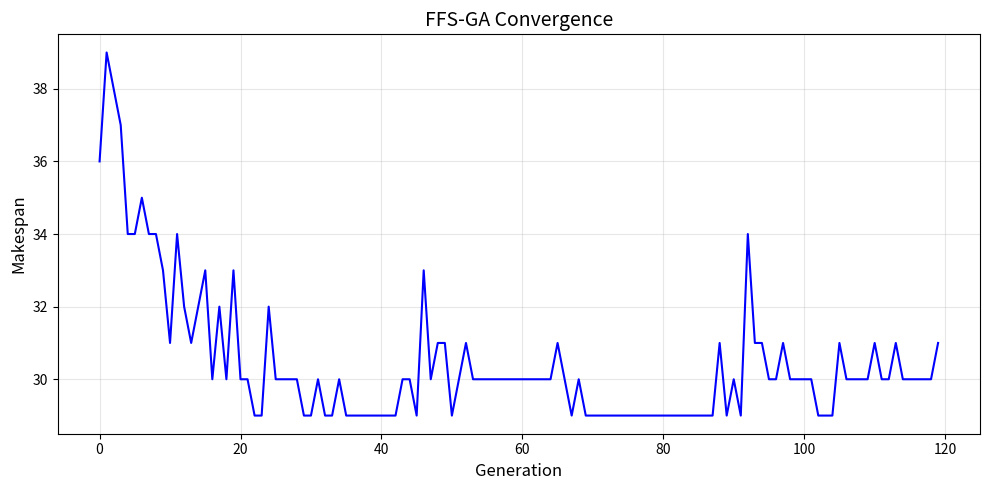
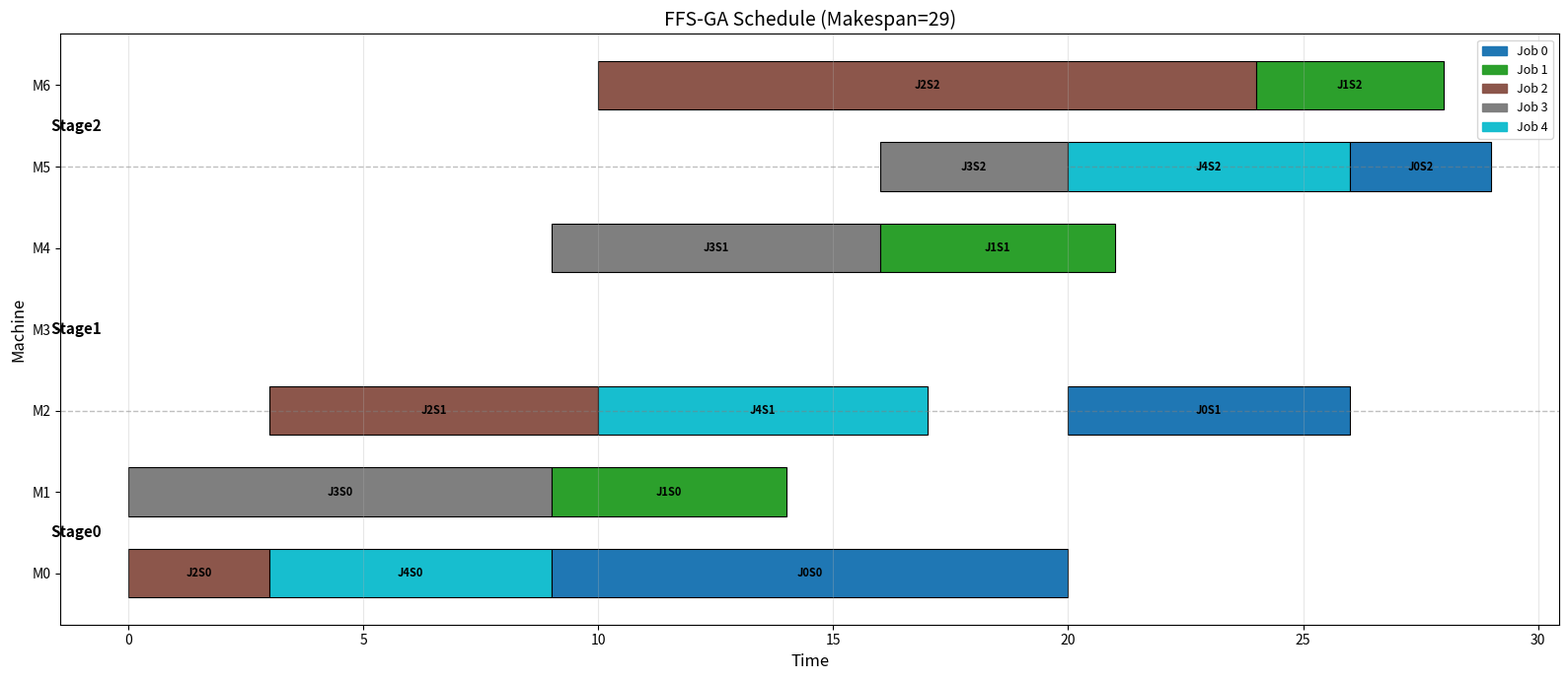
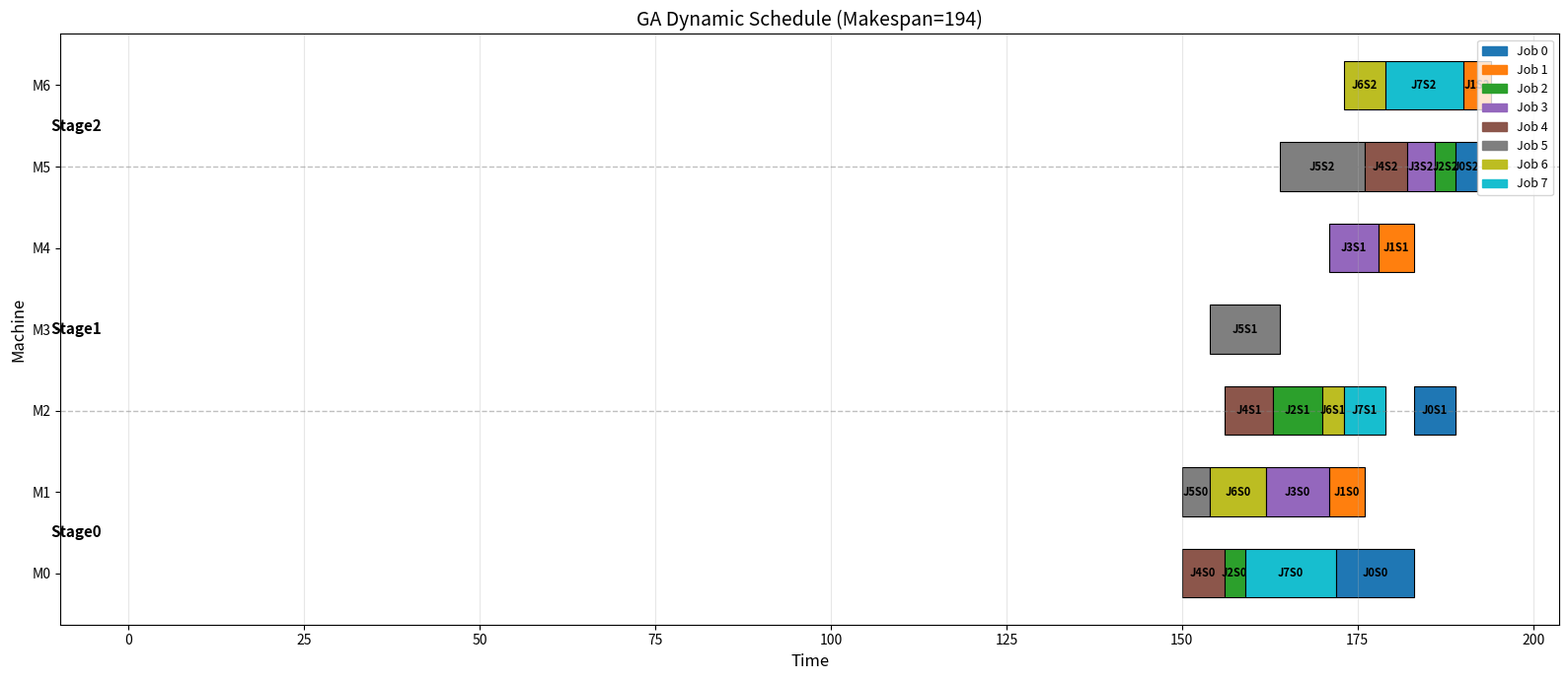
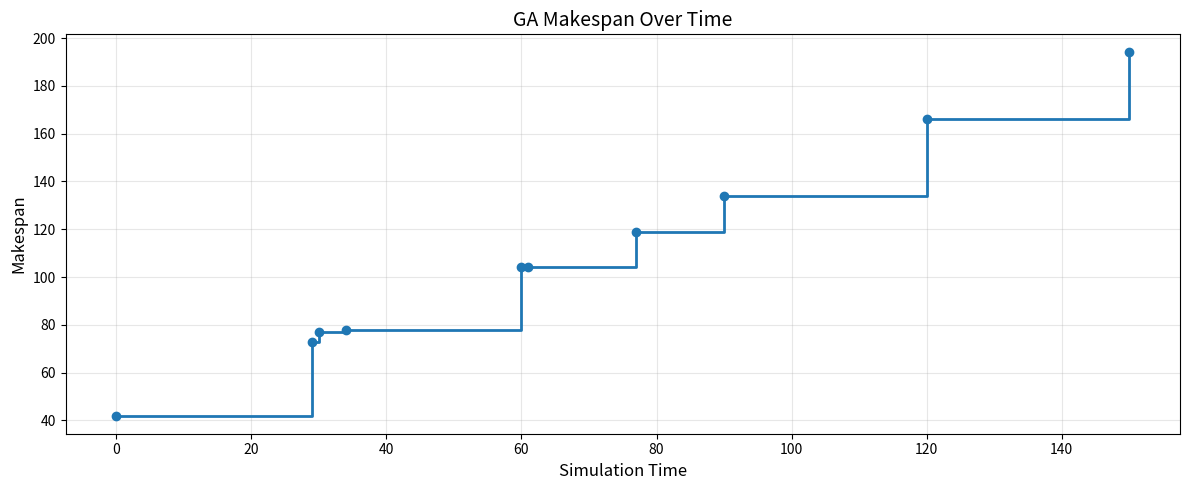
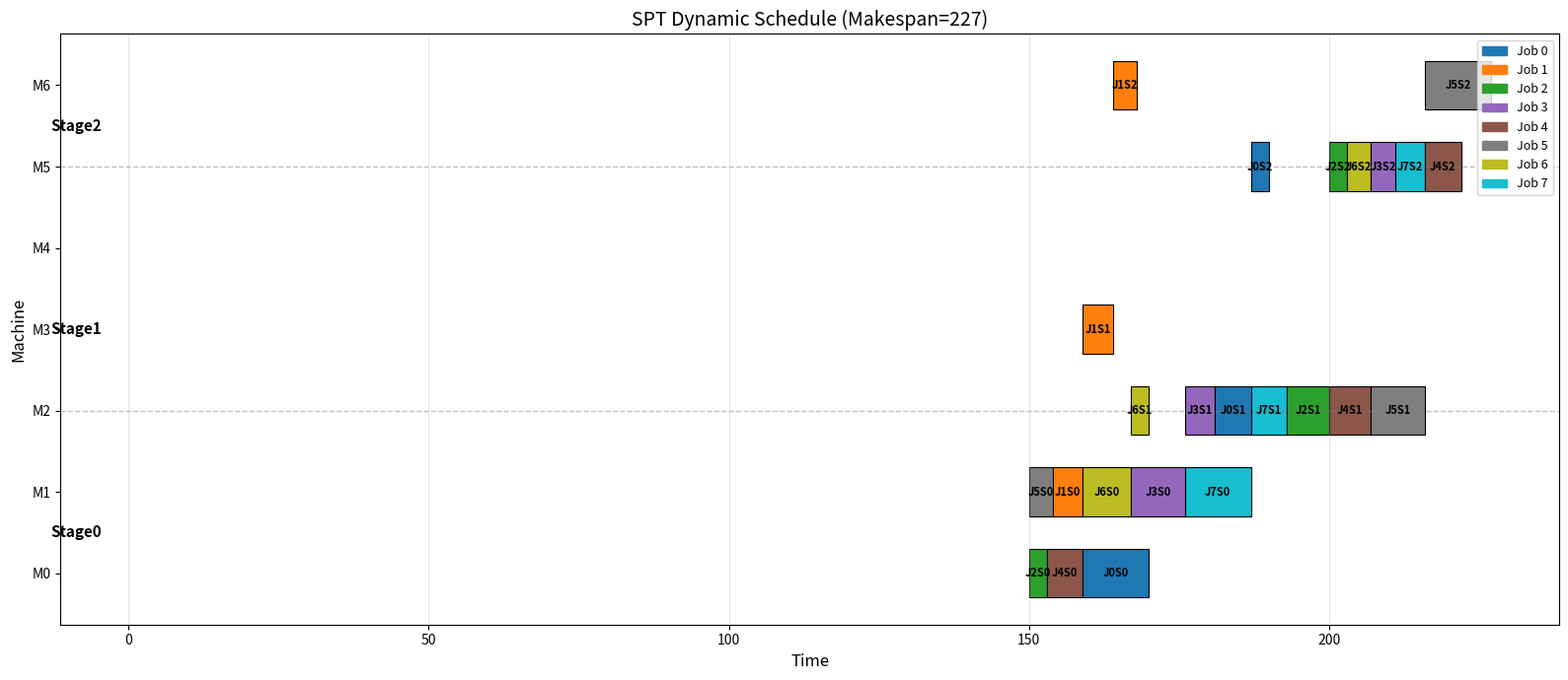
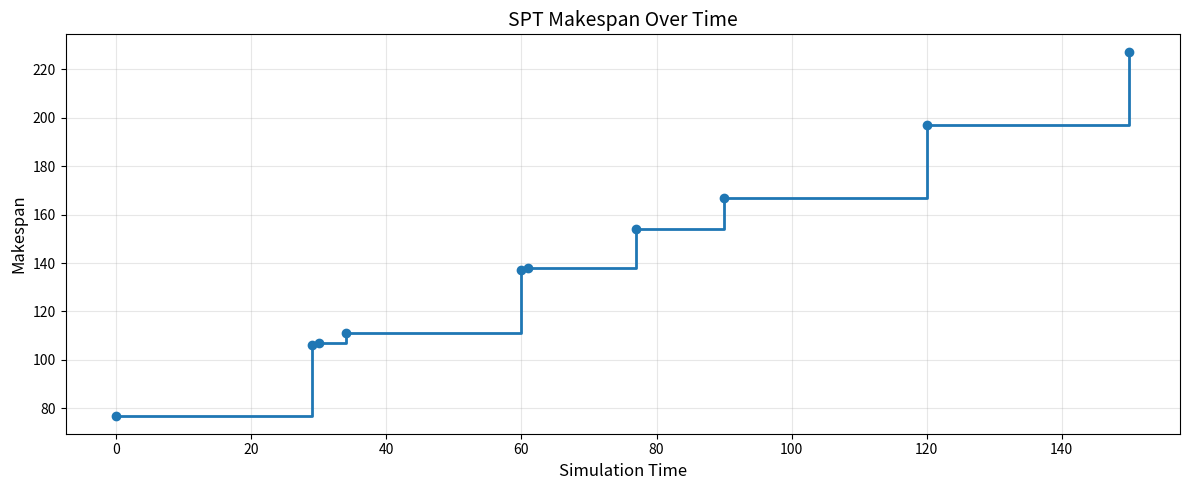

Source code (Python) for these figures, in order:
#==============================================================================
# Flexible Flow Shop (FFS) Dynamic Scheduling System
#==============================================================================
# All jobs share the same stage sequence: Stage1 -> Stage2 -> ... -> Stagek
# Each stage has multiple parallel machines with different processing times
#
# Features:
#   1. Static FFS-GA optimization scheduling
#   2. Dynamic event-driven scheduling (job arrival, machine breakdown)
#   3. Dispatching rules + rescheduling
#   4. Gantt chart visualization
#==============================================================================

import random
import numpy as np
import matplotlib.pyplot as plt
import matplotlib.patches as mpatches
from collections import defaultdict
import copy

# ================================================================
# Part 1: FFS Data Structures and Problem Generation
# ================================================================

def generate_ffs_problem(n_jobs, n_stages, machines_per_stage, seed=42):
    np.random.seed(seed)
    random.seed(seed)
    machine_start = 0
    stage_machines = []
    for n_m in machines_per_stage:
        stage_machines.append(list(range(machine_start, machine_start + n_m)))
        machine_start += n_m
    P = []
    for j in range(n_jobs):
        job_stages = []
        for s in range(n_stages):
            stage_times = np.random.randint(3, 15, size=machines_per_stage[s]).tolist()
            job_stages.append(stage_times)
        P.append(job_stages)
    return stage_machines, P, machine_start


def generate_dynamic_ffs(n_initial_jobs, n_stages, machines_per_stage, n_dynamic_jobs=5, seed=42):
    stage_machines, P_initial, total_machines = generate_ffs_problem(
        n_initial_jobs, n_stages, machines_per_stage, seed)
    np.random.seed(seed + 1)
    random.seed(seed + 1)
    dynamic_jobs = []
    for j in range(n_dynamic_jobs):
        arrival = np.random.randint(30, 80)
        job_times = []
        for s in range(n_stages):
            stage_times = np.random.randint(3, 15, size=machines_per_stage[s]).tolist()
            job_times.append(stage_times)
        dynamic_jobs.append({"arrival": arrival, "processing": job_times, "id": n_initial_jobs + j})
    breakdown_events = []
    n_breakdowns = np.random.randint(1, 3)
    for _ in range(n_breakdowns):
        machine = np.random.randint(0, total_machines)
        start = np.random.randint(20, 60)
        duration = np.random.randint(5, 15)
        breakdown_events.append({"machine": machine, "start": start, "duration": duration, "end": start + duration})
    return stage_machines, P_initial, total_machines, dynamic_jobs, breakdown_events


def print_problem_info(stage_machines, P, name=""):
    n_jobs = len(P)
    n_stages = len(stage_machines)
    total_machines = max(max(m) for m in stage_machines) + 1 if stage_machines else 0
    print("\n" + "="*50)
    print(name)
    print("="*50)
    print(f"Jobs: {n_jobs}, Stages: {n_stages}, Machines: {total_machines}")
    print(f"Machines per stage: {[len(m) for m in stage_machines]}")
    print(f"Stage machine ids: {stage_machines}")
    print(f"Total operations: {n_jobs * n_stages}")
    return n_jobs, n_stages, total_machines

# ================================================================
# Part 2: FFS Static GA Scheduling
# ================================================================

def create_ffs_ind(stage_machines, P, use_greedy=True):
    n_jobs = len(P)
    n_stages = len(stage_machines)
    MS = []
    if use_greedy:
        machine_load = [0] * (max(max(m) for m in stage_machines) + 1)
        for j in range(n_jobs):
            for s in range(n_stages):
                avail_machines = stage_machines[s]
                best_m = 0
                best_load = float('inf')
                for m_idx, m_id in enumerate(avail_machines):
                    load = machine_load[m_id] + P[j][s][m_idx]
                    if load < best_load:
                        best_load = load
                        best_m = m_idx
                MS.append(best_m)
                machine_load[avail_machines[best_m]] += P[j][s][best_m]
    else:
        for j in range(n_jobs):
            for s in range(n_stages):
                MS.append(random.randint(0, len(stage_machines[s]) - 1))
    OS = []
    remaining = [n_stages] * n_jobs
    while any(r > 0 for r in remaining):
        j = random.randint(0, n_jobs - 1)
        if remaining[j] > 0:
            OS.append(j)
            remaining[j] -= 1
    return MS + OS


def create_ffs_pop(stage_machines, P, pop_size):
    pop = []
    for i in range(pop_size):
        pop.append(create_ffs_ind(stage_machines, P, use_greedy=(i == 0)))
    return pop


def decode_ffs(chromosome, stage_machines, P):
    n_jobs = len(P)
    n_stages = len(stage_machines)
    n_ops = n_jobs * n_stages
    MS = chromosome[:n_ops]
    OS = chromosome[n_ops:]
    job_stage = [0] * n_jobs
    job_ready = [0] * n_jobs
    total_machines = max(max(m) for m in stage_machines) + 1
    machine_ready = [0] * total_machines
    schedule = []
    for job in OS:
        s = job_stage[job]
        if s >= n_stages:
            continue
        m_idx = MS[job * n_stages + s]
        machine_id = stage_machines[s][m_idx]
        p_time = P[job][s][m_idx]
        start = max(job_ready[job], machine_ready[machine_id])
        end = start + p_time
        schedule.append((job, s, machine_id, start, end))
        job_stage[job] += 1
        job_ready[job] = end
        machine_ready[machine_id] = end
    makespan = max(job_ready) if job_ready else 0
    return schedule, makespan


def cross_ffs(A, B, n_stages):
    n_ops = len(A) // 2
    n_jobs = n_ops // n_stages
    MS_A, MS_B = list(A[:n_ops]), list(B[:n_ops])
    rl, rr = sorted(random.sample(range(n_ops), 2))
    new_MS1 = MS_A[:rl] + MS_B[rl:rr+1] + MS_A[rr+1:]
    new_MS2 = MS_B[:rl] + MS_A[rl:rr+1] + MS_B[rr+1:]
    OS_A, OS_B = list(A[n_ops:]), list(B[n_ops:])
    job_set = list(set(OS_A))
    if len(job_set) <= 1:
        return A, B
    n_extract = random.randint(1, len(job_set) - 1)
    S1 = set(random.sample(job_set, n_extract))
    child1 = [None] * len(OS_A)
    temp = [x for x in OS_B if x not in S1]
    idx = 0
    for i in range(len(OS_A)):
        if OS_A[i] in S1:
            child1[i] = OS_A[i]
        else:
            child1[i] = temp[idx]
            idx += 1
    child2 = [None] * len(OS_B)
    temp = [x for x in OS_A if x not in S1]
    idx = 0
    for i in range(len(OS_B)):
        if OS_B[i] in S1:
            child2[i] = OS_B[i]
        else:
            child2[i] = temp[idx]
            idx += 1
    return new_MS1 + child1, new_MS2 + child2


def mutate_ffs(Ind, stage_machines, P, pm=0.1):
    n_jobs = len(P)
    n_stages = len(stage_machines)
    n_ops = n_jobs * n_stages
    MS = list(Ind[:n_ops])
    OS = list(Ind[n_ops:])
    idx = 0
    for j in range(n_jobs):
        for s in range(n_stages):
            if random.random() < pm:
                MS[idx] = random.randint(0, len(stage_machines[s]) - 1)
            idx += 1
    if random.random() < pm and len(OS) > 1:
        i1, i2 = random.sample(range(len(OS)), 2)
        rl, rr = min(i1, i2), max(i1, i2)
        OS[rl:rr] = OS[rl:rr][::-1]
    return MS + OS


def tournament_selection(fitness, k=3, pool=None):
    if pool is None:
        pool = len(fitness)
    n = len(fitness)
    result = []
    for _ in range(pool):
        indices = random.sample(range(n), k)
        best = min(indices, key=lambda i: fitness[i])
        result.append(best)
    return result


def ga_ffs(stage_machines, P, pop_size=80, generations=150, pc=0.8, pm=0.15, verbose=True):
    n_jobs = len(P)
    n_stages = len(stage_machines)
    total_machines = max(max(m) for m in stage_machines) + 1
    if verbose:
        print(f"\n{'='*50}")
        print("GA for FFS")
        print(f"{'='*50}")
        print(f"Jobs: {n_jobs}, Stages: {n_stages}, Machines: {total_machines}")
        print(f"Pop: {pop_size}, Gen: {generations}")
    pop = create_ffs_pop(stage_machines, P, pop_size)
    best_makespan = float('inf')
    best_chromosome = None
    best_schedule = None
    history = []
    for gen in range(generations):
        fitness = []
        schedules = []
        for chrom in pop:
            sched, mk = decode_ffs(chrom, stage_machines, P)
            fitness.append(mk)
            schedules.append(sched)
        gen_best = min(fitness)
        history.append(gen_best)
        if gen_best < best_makespan:
            best_makespan = gen_best
            idx = fitness.index(gen_best)
            best_chromosome = pop[idx].copy()
            best_schedule = schedules[idx]
        selected = tournament_selection(fitness, k=3, pool=pop_size)
        parents = [pop[i] for i in selected]
        new_pop = []
        i = 0
        while i < pop_size:
            if i + 1 < pop_size and random.random() < pc:
                c1, c2 = cross_ffs(parents[i], parents[i+1], n_stages)
                new_pop.append(c1)
                new_pop.append(c2)
                i += 2
            else:
                new_pop.append(parents[i].copy())
                i += 1
        for i in range(len(new_pop)):
            new_pop[i] = mutate_ffs(new_pop[i], stage_machines, P, pm)
        pop = new_pop
        if verbose and ((gen + 1) % 30 == 0 or gen == 0):
            print(f"  Gen {gen+1:4d}: best = {gen_best:3d}, global = {best_makespan:3d}")
    if verbose:
        print(f"\n  Final: Best Makespan = {best_makespan}")
    return best_schedule, best_makespan, best_chromosome, history

# ================================================================
# Part 3: Dispatching Rules
# ================================================================

def dispatch_schedule(stage_machines, P, rule='SPT'):
    n_jobs = len(P)
    n_stages = len(stage_machines)
    total_machines = max(max(m) for m in stage_machines) + 1
    machine_ready = [0] * total_machines
    job_ready = [0] * n_jobs
    job_stage = [0] * n_jobs
    remaining_work = []
    for j in range(n_jobs):
        total = 0
        for s in range(n_stages):
            total += min(P[j][s])
        remaining_work.append(total)
    schedule = []
    for s in range(n_stages):
        ops_in_stage = []
        for j in range(n_jobs):
            if job_stage[j] == s:
                for m_idx, m_id in enumerate(stage_machines[s]):
                    p = P[j][s][m_idx]
                    earliest_start = max(job_ready[j], machine_ready[m_id])
                    if rule == 'SPT':
                        priority = p
                    elif rule == 'MWKR':
                        priority = -remaining_work[j]
                    elif rule == 'LWKR':
                        priority = remaining_work[j]
                    elif rule == 'FIFO':
                        priority = j
                    else:
                        priority = p
                    ops_in_stage.append((priority, earliest_start, p, j, m_idx, m_id))
        ops_in_stage.sort(key=lambda x: (x[0], x[1]))
        for _, earliest_start, p, j, m_idx, m_id in ops_in_stage:
            if job_stage[j] != s:
                continue
            start = max(job_ready[j], machine_ready[m_id])
            end = start + p
            schedule.append((j, s, m_id, start, end))
            job_ready[j] = end
            machine_ready[m_id] = end
            job_stage[j] = s + 1
            remaining_work[j] -= min(P[j][s])
    makespan = max(job_ready) if job_ready else 0
    return schedule, makespan

# ================================================================
# Part 4: Dynamic Scheduling Engine
# ================================================================

class DynamicFFSEngine:
    def __init__(self, stage_machines, initial_P, schedule_rule='GA', reschedule_interval=20):
        self.stage_machines = stage_machines
        self.n_stages = len(stage_machines)
        self.total_machines = max(max(m) for m in stage_machines) + 1
        self.schedule_rule = schedule_rule
        self.reschedule_interval = reschedule_interval
        self.jobs = {}
        self.next_job_id = 0
        for j in range(len(initial_P)):
            self.jobs[j] = {'id': j, 'processing': initial_P[j], 'arrival': 0, 'stage': 0, 'ready_time': 0, 'active': True, 'dynamic': False}
            self.next_job_id = j + 1
        self.machine_status = {}
        for m in range(self.total_machines):
            self.machine_status[m] = {'available': True, 'available_at': 0, 'breakdown_until': 0}
        self.current_schedule = []
        self.future_schedule = []
        self.current_time = 0
        self.event_log = []
        self.makespan_history = []
        self.breakdown_events = []

    def add_job_arrival(self, arrival_time, processing):
        job_id = self.next_job_id
        self.next_job_id += 1
        self.jobs[job_id] = {'id': job_id, 'processing': processing, 'arrival': arrival_time, 'stage': 0, 'ready_time': arrival_time, 'active': True, 'dynamic': True}
        self.event_log.append({'time': arrival_time, 'type': 'job_arrival', 'job_id': job_id, 'desc': f'Job J{job_id} arrives at t={arrival_time}'})
        return job_id

    def add_breakdown(self, machine_id, start_time, duration):
        self.breakdown_events.append({'machine': machine_id, 'start': start_time, 'duration': duration, 'end': start_time + duration})
        self.event_log.append({'time': start_time, 'type': 'breakdown_start', 'machine': machine_id, 'desc': f'Machine M{machine_id} down at t={start_time} for {duration}'})

    def get_active_jobs(self):
        active = {}
        for jid, job in self.jobs.items():
            if job['active'] and job['stage'] < self.n_stages:
                active[jid] = job
        return active

    def build_processing_matrix(self, job_ids):
        P = []
        for jid in job_ids:
            P.append(self.jobs[jid]['processing'])
        return P

    def reschedule(self, current_time, affected_jobs=None):
        active_jobs = self.get_active_jobs()
        if not active_jobs:
            return []
        job_ids_to_reschedule = list(active_jobs.keys())
        if not job_ids_to_reschedule:
            return []
        P_resched = self.build_processing_matrix(job_ids_to_reschedule)
        for m in range(self.total_machines):
            bd_end = 0
            for bd in self.breakdown_events:
                if m == bd['machine'] and current_time < bd['end'] and current_time >= bd['start']:
                    bd_end = bd['end']
                    break
            if bd_end > 0:
                self.machine_status[m]['available'] = False
                self.machine_status[m]['available_at'] = bd_end
            elif current_time > self.machine_status[m]['available_at']:
                self.machine_status[m]['available'] = True
                self.machine_status[m]['available_at'] = current_time
        if self.schedule_rule == 'GA':
            sched, mk, _, _ = ga_ffs(self.stage_machines, P_resched, pop_size=40, generations=60, pm=0.15, verbose=False)
        else:
            sched, mk = dispatch_schedule(self.stage_machines, P_resched, rule=self.schedule_rule)
        mapped_schedule = []
        for job, stage, machine, start, end in sched:
            real_job_id = job_ids_to_reschedule[job]
            mapped_schedule.append((real_job_id, stage, machine, start + current_time, end + current_time))
        return mapped_schedule

    def run_simulation(self, max_time=200):
        self.current_time = 0
        print(f"\n{'='*60}")
        print(f"Dynamic Scheduling - Rule: {self.schedule_rule}")
        print(f"{'='*60}")
        print(f"Stages: {self.n_stages}, Machines: {self.total_machines}")
        initial_count = sum(1 for j in self.jobs.values() if not j['dynamic'])
        print(f"Initial jobs: {initial_count}")
        print(f"{'='*60}\n")

        print(f"[t={self.current_time}] Initial schedule...")
        self.future_schedule = self.reschedule(self.current_time)
        if self.future_schedule:
            self.current_makespan = max(end for _, _, _, _, end in self.future_schedule)
            print(f"[t={self.current_time}] Initial Makespan = {self.current_makespan}")
        else:
            self.current_makespan = 0
        self.makespan_history.append((self.current_time, self.current_makespan))

        next_reschedule = self.reschedule_interval
        all_events = []
        for jid, job in self.jobs.items():
            if job.get('dynamic') and job.get('arrival', 0) > 0:
                all_events.append({'time': job['arrival'], 'type': 'job_arrival', 'job_id': jid})
        for bd in self.breakdown_events:
            all_events.append({'time': bd['start'], 'type': 'breakdown', 'machine': bd['machine'], 'duration': bd['duration']})
        all_events.sort(key=lambda e: e['time'])

        trigger_reschedule = False
        event_idx = 0
        for current_time in range(0, max_time + 1):
            self.current_time = current_time
            while event_idx < len(all_events) and all_events[event_idx]['time'] <= current_time:
                event = all_events[event_idx]
                if event['type'] == 'job_arrival':
                    print(f"\n[Event t={current_time}] New job J{event['job_id']} arrives!")
                    trigger_reschedule = True
                elif event['type'] == 'breakdown':
                    print(f"\n[Event t={current_time}] Machine M{event['machine']} breaks down! Duration: {event['duration']}")
                    self.machine_status[event['machine']]['available'] = False
                    trigger_reschedule = True
                event_idx += 1
            if current_time >= next_reschedule:
                trigger_reschedule = True
                next_reschedule += self.reschedule_interval
            if trigger_reschedule:
                print(f"[t={current_time}] Rescheduling...")
                self.future_schedule = self.reschedule(current_time)
                if self.future_schedule:
                    self.current_makespan = max(end for _, _, _, _, end in self.future_schedule)
                    remaining = self.current_makespan - current_time
                    print(f"[t={current_time}] Remaining Makespan = {remaining}")
                trigger_reschedule = False
                self.makespan_history.append((current_time, self.current_makespan))

        completed = sum(1 for j in self.jobs.values() if j['stage'] >= self.n_stages)
        print(f"\n{'='*60}")
        print(f"Simulation done (t={max_time})")
        print(f"Completed: {completed}/{len(self.jobs)}")
        if self.future_schedule:
            final_mk = max(end for _, _, _, _, end in self.future_schedule)
            print(f"Final Makespan: {final_mk}")
        print(f"{'='*60}")
        return self.future_schedule

# ================================================================
# Part 5: Visualization
# ================================================================

def draw_ffs_gantt(schedule, stage_machines, n_jobs, title="FFS Gantt Chart"):
    if not schedule:
        print("No schedule data")
        return
    total_machines = max(max(m) for m in stage_machines) + 1
    makespan = max(end for _, _, _, _, end in schedule)
    colors = plt.cm.tab10(np.linspace(0, 1, n_jobs))
    fig, ax = plt.subplots(figsize=(16, 7))
    machine_ops = defaultdict(list)
    for job, stage, machine, start, end in schedule:
        machine_ops[machine].append((job, stage, start, end))
    for machine in range(total_machines):
        ops = sorted(machine_ops.get(machine, []), key=lambda x: x[2])
        for job, stage, start, end in ops:
            color = colors[job % n_jobs]
            ax.barh(machine, end - start, left=start, height=0.6, color=color, edgecolor='black', linewidth=0.8)
            ax.text((start + end) / 2, machine, f"J{job}S{stage}", ha='center', va='center', fontsize=8, fontweight='bold')
    for s_idx, machines in enumerate(stage_machines):
        if machines:
            mid = (min(machines) + max(machines)) / 2
            ax.text(-makespan * 0.02, mid, f"Stage{s_idx}", ha='right', va='center', fontsize=11, fontweight='bold')
    for s_idx in range(len(stage_machines) - 1):
        sep = max(stage_machines[s_idx]) + 0.5
        ax.axhline(y=sep + 0.5, xmin=0, xmax=1, color='gray', linestyle='--', alpha=0.5, linewidth=1)
    ax.set_yticks(range(total_machines))
    ax.set_yticklabels([f"M{m}" for m in range(total_machines)])
    ax.set_xlabel("Time", fontsize=12)
    ax.set_ylabel("Machine", fontsize=12)
    ax.set_title(title, fontsize=14)
    ax.set_xlim(-makespan * 0.05, makespan * 1.05)
    ax.grid(axis='x', alpha=0.3)
    patches = [mpatches.Patch(color=colors[i], label=f"Job {i}") for i in range(min(n_jobs, 10))]
    ax.legend(handles=patches, loc='upper right', fontsize=9)
    plt.tight_layout()
    plt.show()


def draw_convergence(history, title="GA Convergence"):
    plt.figure(figsize=(10, 5))
    plt.plot(history, 'b-', linewidth=1.5)
    plt.xlabel("Generation", fontsize=12)
    plt.ylabel("Makespan", fontsize=12)
    plt.title(title, fontsize=14)
    plt.grid(alpha=0.3)
    plt.tight_layout()
    plt.show()


def draw_makespan_timeline(makespan_history, title="Makespan Over Time"):
    times = [t for t, _ in makespan_history]
    values = [v for _, v in makespan_history]
    plt.figure(figsize=(12, 5))
    plt.step(times, values, where='post', linewidth=2, marker='o', markersize=6)
    plt.xlabel("Simulation Time", fontsize=12)
    plt.ylabel("Makespan", fontsize=12)
    plt.title(title, fontsize=14)
    plt.grid(alpha=0.3)
    plt.tight_layout()
    plt.show()

# ================================================================
# Part 6: Demo
# ================================================================

def run_static_demo():
    print("\n" + "="*60)
    print("  Static FFS Scheduling Demo")
    print("="*60)
    stage_machines, P, total_machines = generate_ffs_problem(n_jobs=5, n_stages=3, machines_per_stage=[2, 3, 2], seed=100)
    print_problem_info(stage_machines, P, "FFS Problem")
    print(f"\nProcessing times P[job][stage][machine]:")
    for j in range(len(P)):
        print(f"  J{j}: ", end="")
        for s in range(len(P[j])):
            print(f"  S{s}{P[j][s]}", end="")
        print()
    sched_ga, mk_ga, chrom, history = ga_ffs(stage_machines, P, pop_size=80, generations=120)
    print(f"\nGA Makespan = {mk_ga}")
    draw_convergence(history, "FFS-GA Convergence")
    draw_ffs_gantt(sched_ga, stage_machines, len(P), f"FFS-GA Schedule (Makespan={mk_ga})")
    print(f"\n{'='*40}")
    print("Dispatching Rules Comparison:")
    print(f"{'='*40}")
    for rule in ['SPT', 'MWKR', 'LWKR', 'FIFO']:
        sched, mk = dispatch_schedule(stage_machines, P, rule)
        print(f"  {rule:5s}: Makespan = {mk}")


def run_dynamic_demo():
    print("\n" + "="*60)
    print("  Dynamic FFS Scheduling Demo")
    print("="*60)
    stage_machines, P_initial, total_machines, dynamic_jobs, breakdowns =         generate_dynamic_ffs(n_initial_jobs=5, n_stages=3, machines_per_stage=[2, 3, 2], n_dynamic_jobs=3, seed=100)
    print_problem_info(stage_machines, P_initial, "Dynamic FFS")
    print(f"\nDynamic arriving jobs:")
    for dj in dynamic_jobs:
        print(f"  J{dj['id']}: arrival t={dj['arrival']}, times {[f'S{s}{t}' for s,t in enumerate(dj['processing'])]}")
    print(f"\nMachine breakdowns:")
    for bd in breakdowns:
        print(f"  M{bd['machine']}: t={bd['start']}~{bd['end']} (dur={bd['duration']})")

    print(f"\n{'='*40}")
    print("1) GA Dynamic Scheduling")
    print(f"{'='*40}")
    engine_ga = DynamicFFSEngine(stage_machines, P_initial, schedule_rule='GA', reschedule_interval=30)
    for dj in dynamic_jobs:
        engine_ga.add_job_arrival(dj['arrival'], dj['processing'])
    for bd in breakdowns:
        engine_ga.add_breakdown(bd['machine'], bd['start'], bd['duration'])
    final_sched_ga = engine_ga.run_simulation(max_time=150)
    if final_sched_ga:
        n_all = len(P_initial) + len(dynamic_jobs)
        final_mk = max(e for _,_,_,_,e in final_sched_ga)
        draw_ffs_gantt(final_sched_ga, stage_machines, n_all, f"GA Dynamic Schedule (Makespan={final_mk})")
    draw_makespan_timeline(engine_ga.makespan_history, "GA Makespan Over Time")

    print(f"\n{'='*40}")
    print("2) SPT Dynamic Scheduling (Comparison)")
    print(f"{'='*40}")
    engine_spt = DynamicFFSEngine(stage_machines, P_initial, schedule_rule='SPT', reschedule_interval=30)
    for dj in dynamic_jobs:
        engine_spt.add_job_arrival(dj['arrival'], dj['processing'])
    for bd in breakdowns:
        engine_spt.add_breakdown(bd['machine'], bd['start'], bd['duration'])
    final_sched_spt = engine_spt.run_simulation(max_time=150)
    if final_sched_spt:
        n_all = len(P_initial) + len(dynamic_jobs)
        final_mk = max(e for _,_,_,_,e in final_sched_spt)
        draw_ffs_gantt(final_sched_spt, stage_machines, n_all, f"SPT Dynamic Schedule (Makespan={final_mk})")
    draw_makespan_timeline(engine_spt.makespan_history, "SPT Makespan Over Time")


if __name__ == "__main__":
    print("\n" + "#"*60)
    print("#  Flexible Flow Shop (FFS) Dynamic Scheduling System")
    print("#"*60)
    run_static_demo()
    run_dynamic_demo()
    print("\n" + "="*60)
    print("  All demos completed")
    print("="*60)
